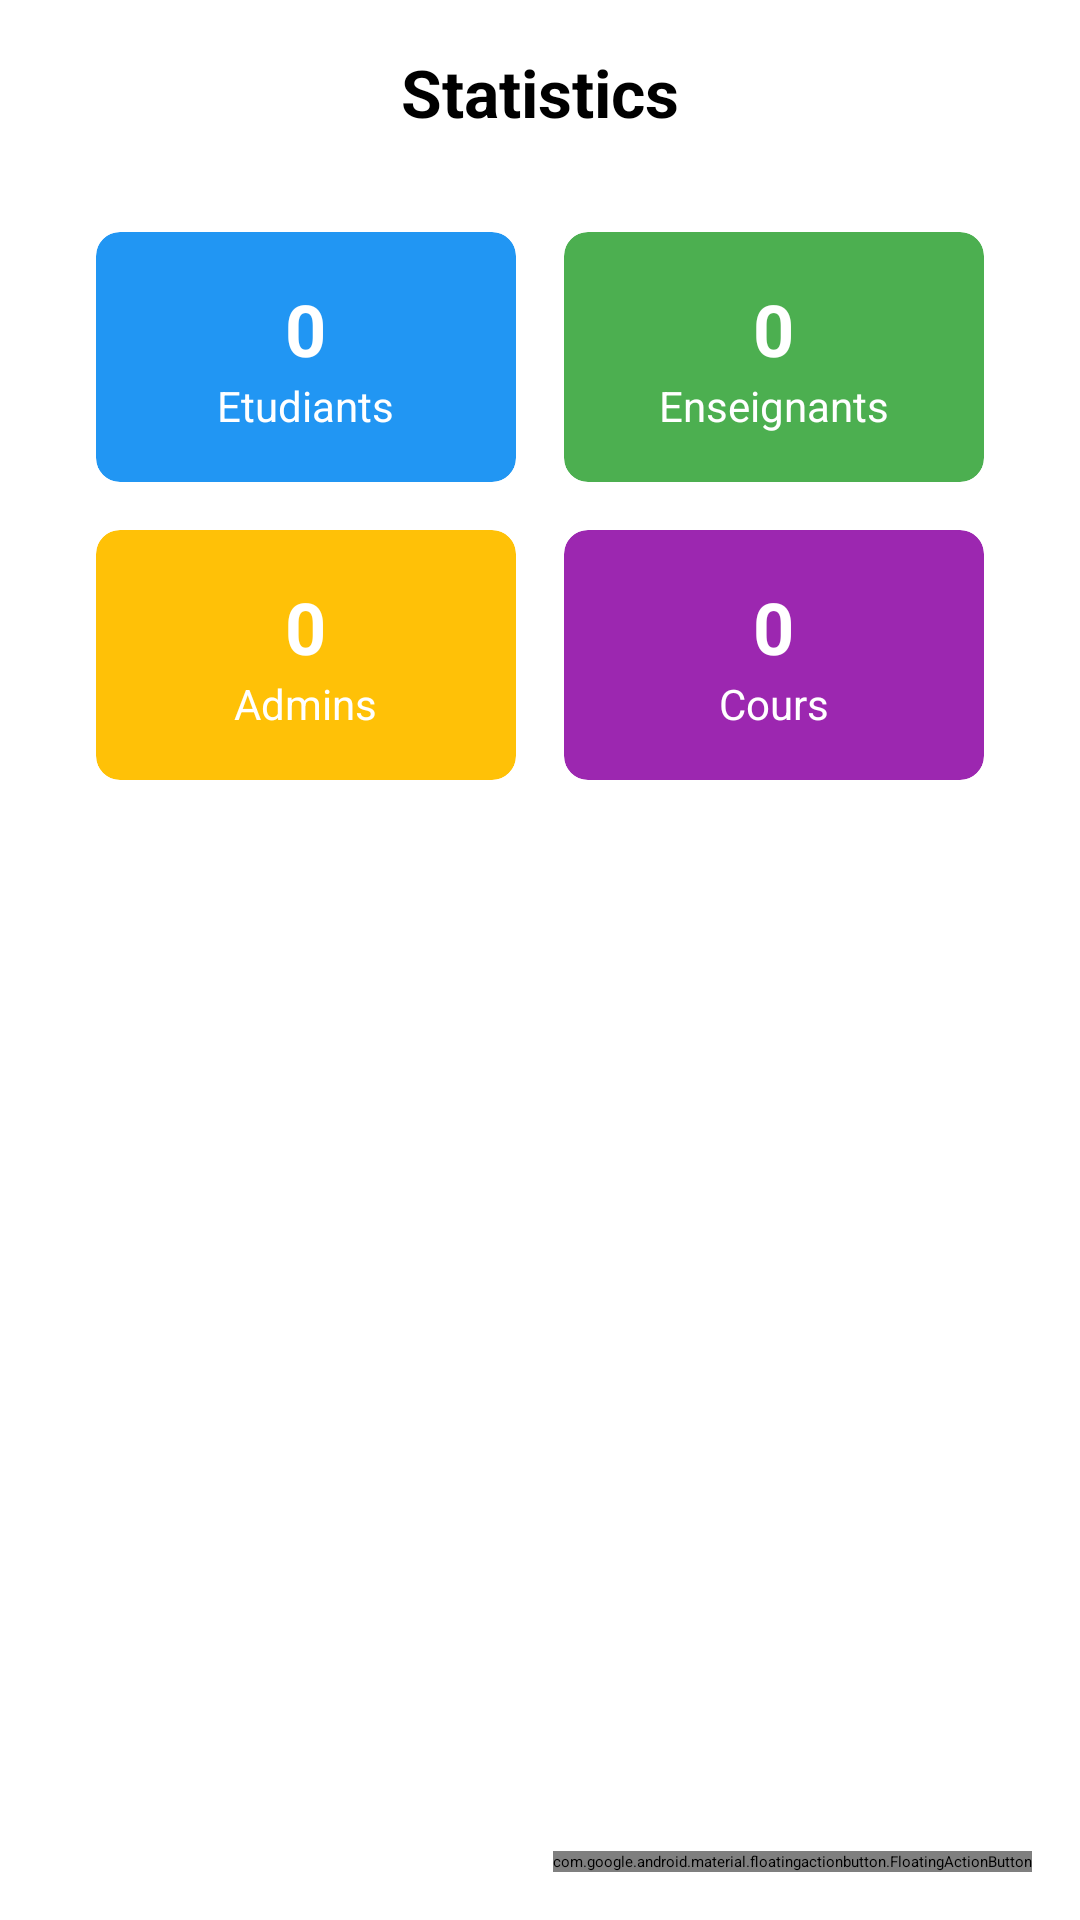

This screen was rendered from an Android layout file. Write that file and the resources it references.
<!-- AndroidManifest.xml: application theme Theme.Education -->
<!-- res/layout/fragment_user_dashboard.xml -->
<?xml version="1.0" encoding="utf-8"?>
<FrameLayout xmlns:android="http://schemas.android.com/apk/res/android"
    xmlns:tools="http://schemas.android.com/tools"
    android:layout_width="match_parent"
    android:layout_height="match_parent"
    xmlns:app="http://schemas.android.com/apk/res-auto"
    tools:context=".ui.admin.UserDashboardFragment">

    <LinearLayout
        android:layout_width="match_parent"
        android:layout_height="match_parent"
        android:orientation="vertical"
        android:padding="16dp">

        
        <TextView
            android:layout_width="wrap_content"
            android:layout_height="wrap_content"
            android:text="@string/statistics"
            android:textSize="22sp"
            android:textStyle="bold"
            android:layout_gravity="center_horizontal"
            android:paddingBottom="16dp" />

        
        <GridLayout
            android:layout_width="match_parent"
            android:layout_height="wrap_content"
            android:columnCount="2"
            android:rowCount="2"
            android:padding="8dp">

            
            <androidx.cardview.widget.CardView
                android:layout_width="0dp"
                android:layout_height="wrap_content"
                android:layout_margin="8dp"
                android:layout_columnSpan="1"
                app:cardCornerRadius="8dp"
                app:cardElevation="6dp"
                android:layout_columnWeight="1"
                android:backgroundTint="@color/blue_light">

                <LinearLayout
                    android:layout_width="match_parent"
                    android:layout_height="match_parent"
                    android:orientation="vertical"
                    android:padding="16dp"
                    android:gravity="center">

                    <TextView
                        android:id="@+id/text_etudiant_count"
                        android:layout_width="wrap_content"
                        android:layout_height="wrap_content"
                        android:text="0"
                        android:textSize="24sp"
                        android:textColor="@color/white"
                        android:textStyle="bold" />

                    <TextView
                        android:layout_width="wrap_content"
                        android:layout_height="wrap_content"
                        android:text="@string/etudiants"
                        android:textSize="14sp"
                        android:textColor="@color/white" />
                </LinearLayout>
            </androidx.cardview.widget.CardView>

            
            <androidx.cardview.widget.CardView
                android:layout_width="0dp"
                android:layout_height="wrap_content"
                android:layout_margin="8dp"
                android:layout_columnSpan="1"
                app:cardCornerRadius="8dp"
                app:cardElevation="6dp"
                android:layout_columnWeight="1"
                android:backgroundTint="@color/green_light">

                <LinearLayout
                    android:layout_width="match_parent"
                    android:layout_height="match_parent"
                    android:orientation="vertical"
                    android:padding="16dp"
                    android:gravity="center">

                    <TextView
                        android:id="@+id/text_enseignant_count"
                        android:layout_width="wrap_content"
                        android:layout_height="wrap_content"
                        android:text="0"
                        android:textSize="24sp"
                        android:textColor="@color/white"
                        android:textStyle="bold" />

                    <TextView
                        android:layout_width="wrap_content"
                        android:layout_height="wrap_content"
                        android:text="@string/enseignants"
                        android:textSize="14sp"
                        android:textColor="@color/white" />
                </LinearLayout>
            </androidx.cardview.widget.CardView>

            
            <androidx.cardview.widget.CardView
                android:layout_width="0dp"
                android:layout_height="wrap_content"
                android:layout_margin="8dp"
                android:layout_columnSpan="1"
                app:cardCornerRadius="8dp"
                app:cardElevation="6dp"
                android:layout_columnWeight="1"
                android:backgroundTint="@color/amber_light">

                <LinearLayout
                    android:layout_width="match_parent"
                    android:layout_height="match_parent"
                    android:orientation="vertical"
                    android:padding="16dp"
                    android:gravity="center">

                    <TextView
                        android:id="@+id/text_admin_count"
                        android:layout_width="wrap_content"
                        android:layout_height="wrap_content"
                        android:text="0"
                        android:textSize="24sp"
                        android:textColor="@color/white"
                        android:textStyle="bold" />

                    <TextView
                        android:layout_width="wrap_content"
                        android:layout_height="wrap_content"
                        android:text="@string/admins"
                        android:textSize="14sp"
                        android:textColor="@color/white" />
                </LinearLayout>
            </androidx.cardview.widget.CardView>

            
            <androidx.cardview.widget.CardView
                android:layout_width="0dp"
                android:layout_height="wrap_content"
                android:layout_margin="8dp"
                android:layout_columnSpan="1"
                app:cardCornerRadius="8dp"
                app:cardElevation="6dp"
                android:layout_columnWeight="1"
                android:backgroundTint="@color/purple_light">

                <LinearLayout
                    android:layout_width="match_parent"
                    android:layout_height="match_parent"
                    android:orientation="vertical"
                    android:padding="16dp"
                    android:gravity="center">

                    <TextView
                        android:id="@+id/text_courses_count"
                        android:layout_width="wrap_content"
                        android:layout_height="wrap_content"
                        android:text="0"
                        android:textSize="24sp"
                        android:textColor="@color/white"
                        android:textStyle="bold" />

                    <TextView
                        android:layout_width="wrap_content"
                        android:layout_height="wrap_content"
                        android:text="@string/cours"
                        android:textSize="14sp"
                        android:textColor="@color/white" />
                </LinearLayout>
            </androidx.cardview.widget.CardView>

        </GridLayout>
    </LinearLayout>

    <com.google.android.material.floatingactionbutton.FloatingActionButton
        android:id="@+id/fab_dashboard"
        android:layout_width="wrap_content"
        android:layout_height="wrap_content"
        android:layout_gravity="bottom|end"
        android:layout_margin="16dp"
        android:contentDescription="dashboard"
        android:src="@drawable/ic_dashboard"
        app:tint="@android:color/white"
        app:backgroundTint="@android:color/holo_blue_light" />

</FrameLayout>
<!-- resources referenced by this layout -->
<resources>
  <color name="amber_light">#FFC107</color>
  <color name="blue_light">#2196F3</color>
  <color name="green_light">#4CAF50</color>
  <color name="purple_light">#9C27B0</color>
  <color name="white">#FFFFFFFF</color>
  <string name="admins">Admins</string>
  <string name="cours">Cours</string>
  <string name="enseignants">Enseignants</string>
  <string name="etudiants">Etudiants</string>
  <string name="statistics">Statistics</string>
</resources>
